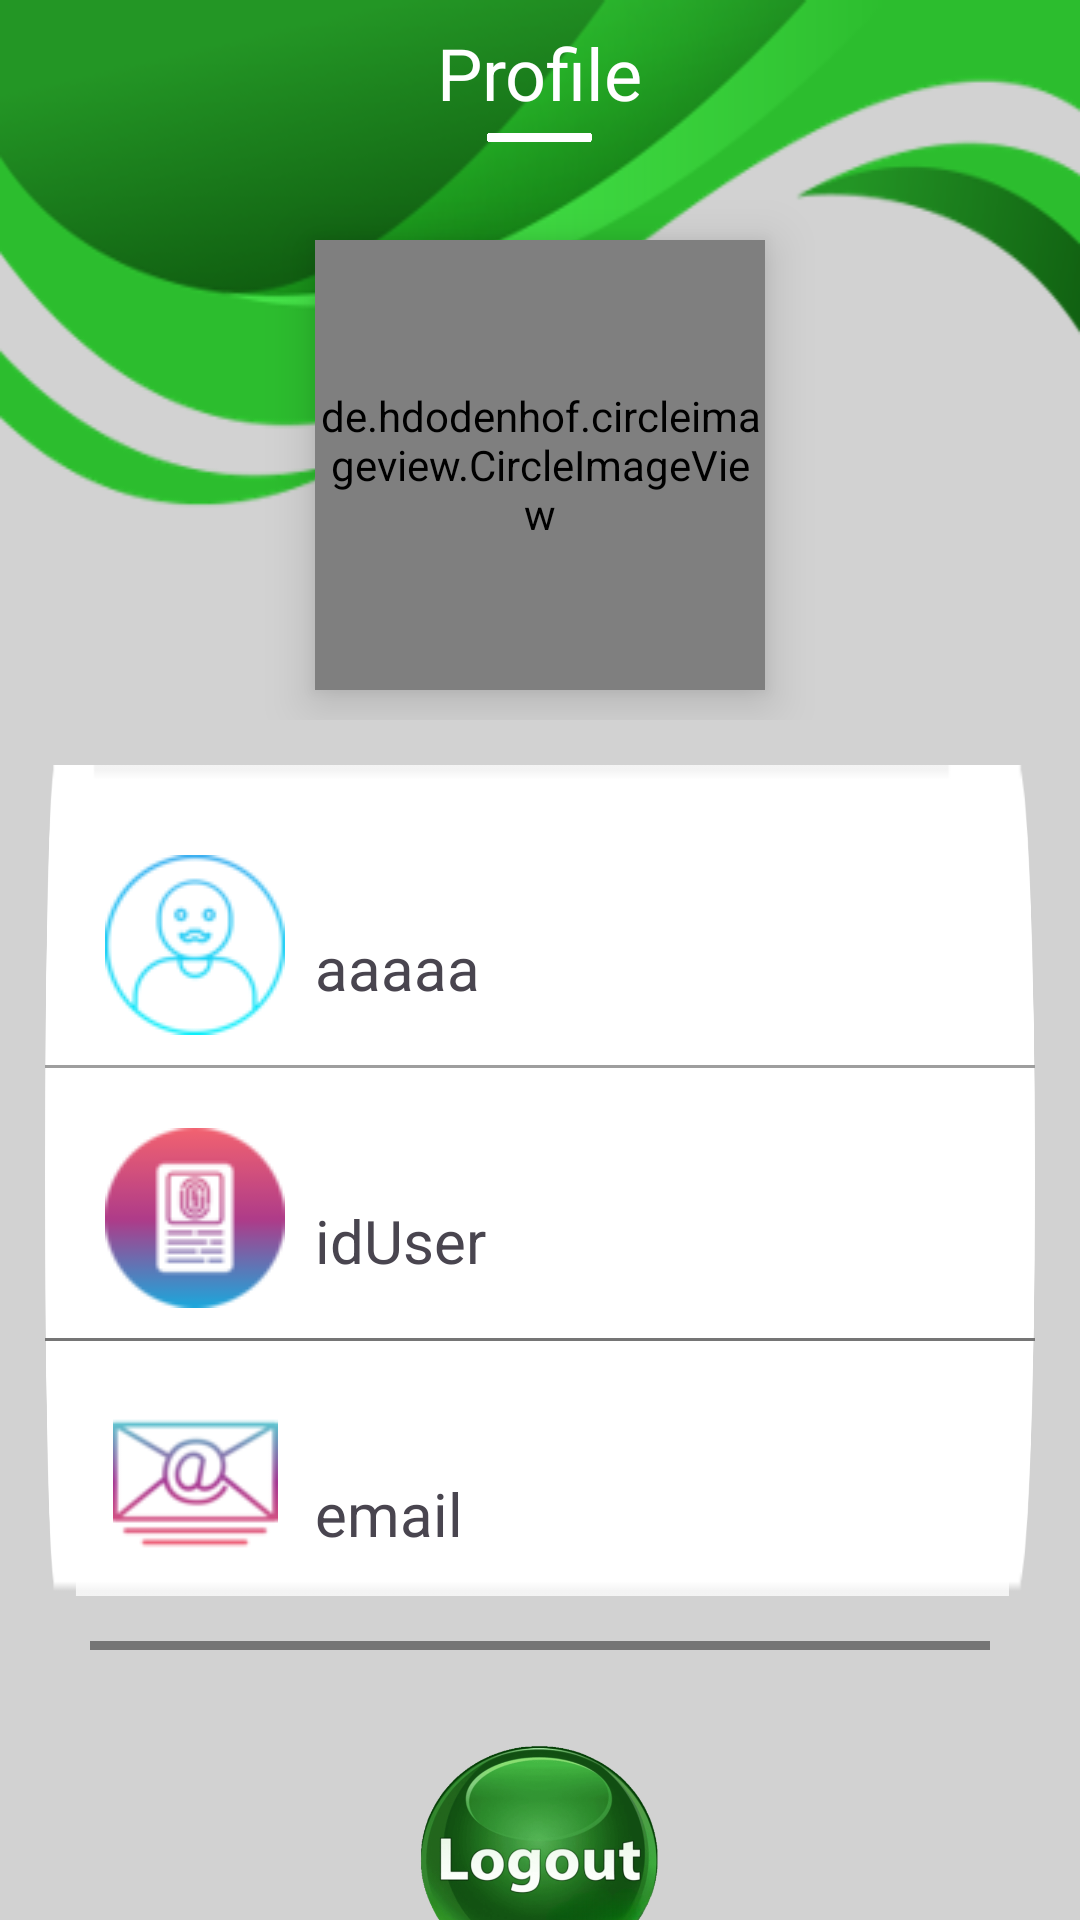

Here is an Android app screen rendered from its layout file. Give the layout XML and the strings, colors and styles it references.
<!-- AndroidManifest.xml: application theme Theme.MyApplication -->
<!-- res/layout/fragment_profile.xml -->
<?xml version="1.0" encoding="utf-8"?>
<FrameLayout xmlns:android="http://schemas.android.com/apk/res/android"
    xmlns:tools="http://schemas.android.com/tools"
    android:layout_width="match_parent"
    android:layout_height="match_parent"
    xmlns:app="http://schemas.android.com/apk/res-auto"
    android:background="@color/grey"
    tools:context=".Profile">

    <androidx.core.widget.NestedScrollView
        android:layout_width="match_parent"
        android:layout_height="match_parent">
        <LinearLayout
            android:layout_width="match_parent"
            android:layout_height="wrap_content"
            android:orientation="vertical"
            >

            <RelativeLayout
                android:layout_width="match_parent"
                android:layout_height="match_parent">

                <RelativeLayout
                    android:layout_width="match_parent"
                    android:layout_height="170dp"
                    android:background="@drawable/newback"/>
                <TextView
                    android:id="@+id/favourite_text"
                    android:layout_width="wrap_content"
                    android:layout_height="wrap_content"
                    android:text="Profile"
                    android:textSize="24sp"
                    android:textColor="@color/white"
                    android:layout_centerHorizontal="true"
                    android:layout_marginTop="8dp"
                    />
                <View
                    android:layout_width="35dp"
                    android:layout_height="3dp"
                    android:background="@drawable/line"
                    android:layout_below="@+id/favourite_text"
                    android:layout_centerHorizontal="true"
                    android:layout_marginTop="4dp"
                    />
                <de.hdodenhof.circleimageview.CircleImageView
                    android:layout_width="150dp"
                    android:layout_height="150dp"
                    android:src="@drawable/ic_avatar"
                    android:layout_centerHorizontal="true"
                    android:layout_marginTop="80dp"
                    android:layout_marginBottom="10dp"
                    android:layout_marginEnd="15dp"
                    app:civ_border_color="@color/white"
                    app:civ_border_width="3dp"
                    android:elevation="10dp"
                    />

            </RelativeLayout>

            <LinearLayout
                android:layout_width="match_parent"
                android:layout_height="wrap_content"
                android:layout_margin="15dp"
                android:background="@drawable/line"
                android:orientation="vertical"
                android:elevation="50dp"
                >
                <LinearLayout
                    android:layout_width="match_parent"
                    android:layout_height="wrap_content"
                    android:paddingStart="20dp"
                    android:paddingEnd="20dp"
                    android:paddingBottom="10dp"
                    android:paddingTop="30dp"
                    android:orientation="horizontal"
                    >
                    <ImageView
                        android:layout_width="wrap_content"
                        android:layout_height="wrap_content"
                        android:src="@drawable/profileicon2"
                        />
                    <TextView
                        android:id="@+id/userName"
                        android:layout_width="match_parent"
                        android:layout_height="wrap_content"
                        android:text="aaaaa"
                        android:layout_marginLeft="10dp"
                        android:layout_marginTop="24dp"
                        android:textSize="20sp"
                        />
                </LinearLayout>
                <View
                    android:layout_width="match_parent"
                    android:layout_height="1dp"
                    android:background="@color/light_grey"
                    />
                <LinearLayout
                    android:layout_width="match_parent"
                    android:layout_height="wrap_content"
                    android:paddingStart="20dp"
                    android:paddingEnd="20dp"
                    android:paddingBottom="10dp"
                    android:paddingTop="20dp"
                    android:orientation="horizontal"
                    >
                    <ImageView
                        android:layout_width="wrap_content"
                        android:layout_height="wrap_content"
                        android:src="@drawable/idicon"
                        />
                    <TextView
                        android:id="@+id/idUser"
                        android:layout_width="match_parent"
                        android:layout_height="wrap_content"
                        android:text="idUser"
                        android:layout_marginLeft="10dp"
                        android:layout_marginTop="24dp"
                        android:textSize="20sp"
                        />

                </LinearLayout>
                <View
                    android:layout_width="match_parent"
                    android:layout_height="1dp"
                    android:background="@color/colorTextSecondary"
                    />
                <LinearLayout
                    android:layout_width="match_parent"
                    android:layout_height="wrap_content"
                    android:paddingStart="20dp"
                    android:paddingEnd="20dp"
                    android:paddingBottom="10dp"
                    android:paddingTop="20dp"
                    android:orientation="horizontal"
                    >
                    <ImageView
                        android:layout_width="60dp"
                        android:layout_height="55dp"
                        android:src="@drawable/emailicon"
                        />
                    <TextView
                        android:id="@+id/email"
                        android:layout_width="match_parent"
                        android:layout_height="wrap_content"
                        android:text="email"
                        android:layout_marginLeft="10dp"
                        android:layout_marginTop="24dp"
                        android:textSize="20sp"
                        />
                </LinearLayout>


            </LinearLayout>
            <View
                android:layout_width="300dp"
                android:layout_height="3dp"
                android:layout_gravity="center"
                android:background="@color/colorTextSecondary"
                />

            <ImageView
                android:id="@+id/logoutIv"
                android:layout_width="80dp"
                android:layout_height="80dp"
                android:layout_gravity="center"
                android:layout_marginTop="30dp"
                android:src="@drawable/ic_logout"
                />

        </LinearLayout>
    </androidx.core.widget.NestedScrollView>
</FrameLayout>
<!-- resources referenced by this layout -->
<resources>
  <color name="colorTextSecondary">#757575</color>
  <color name="grey">#d2d2d2</color>
  <color name="light_grey">#9E9E9E</color>
  <color name="white">#FFFFFFFF</color>
  <!-- drawable emailicon: png bitmap (drawable, 4123 bytes) -->
  <!-- drawable ic_avatar: png bitmap (drawable, 10308 bytes) -->
  <!-- drawable ic_logout: png bitmap (drawable, 214338 bytes) -->
  <!-- drawable idicon: png bitmap (drawable, 4221 bytes) -->
  <!-- drawable line: png bitmap (drawable, 1521 bytes) -->
  <!-- drawable newback: png bitmap (drawable, 35042 bytes) -->
  <!-- drawable profileicon2: png bitmap (drawable, 4851 bytes) -->
  <style name="Theme.MyApplication" parent="Base.Theme.MyApplication" />
  <style name="Base.Theme.MyApplication" parent="Theme.Material3.DayNight.NoActionBar">
          
          <item name="colorPrimary">@color/lavender</item>
          <item name="colorPrimaryVariant">@color/lavender</item>
          <item name="colorOnPrimary">@color/white</item>
          
          <item name="colorSecondary">@color/teal_200</item>
          <item name="colorSecondaryVariant">@color/teal_700</item>
          <item name="colorOnSecondary">@color/black</item>
          
          <item name="android:statusBarColor">?attr/colorPrimaryVariant</item>
          
          <item name="android:windowAnimationStyle">@style/CustomActivityAnimation</item>
      </style>
  <color name="lavender">#8692f7</color>
  <color name="teal_200">#FF03DAC5</color>
  <color name="teal_700">#FF018786</color>
  <color name="black">#FF000000</color>
  <style name="CustomActivityAnimation" parent="@android:style/Animation.Activity">
          <item name="android:activityOpenEnterAnimation">@anim/slide_in_right</item>
          <item name="android:activityOpenExitAnimation">@anim/slide_out_left</item>
      </style>
</resources>
